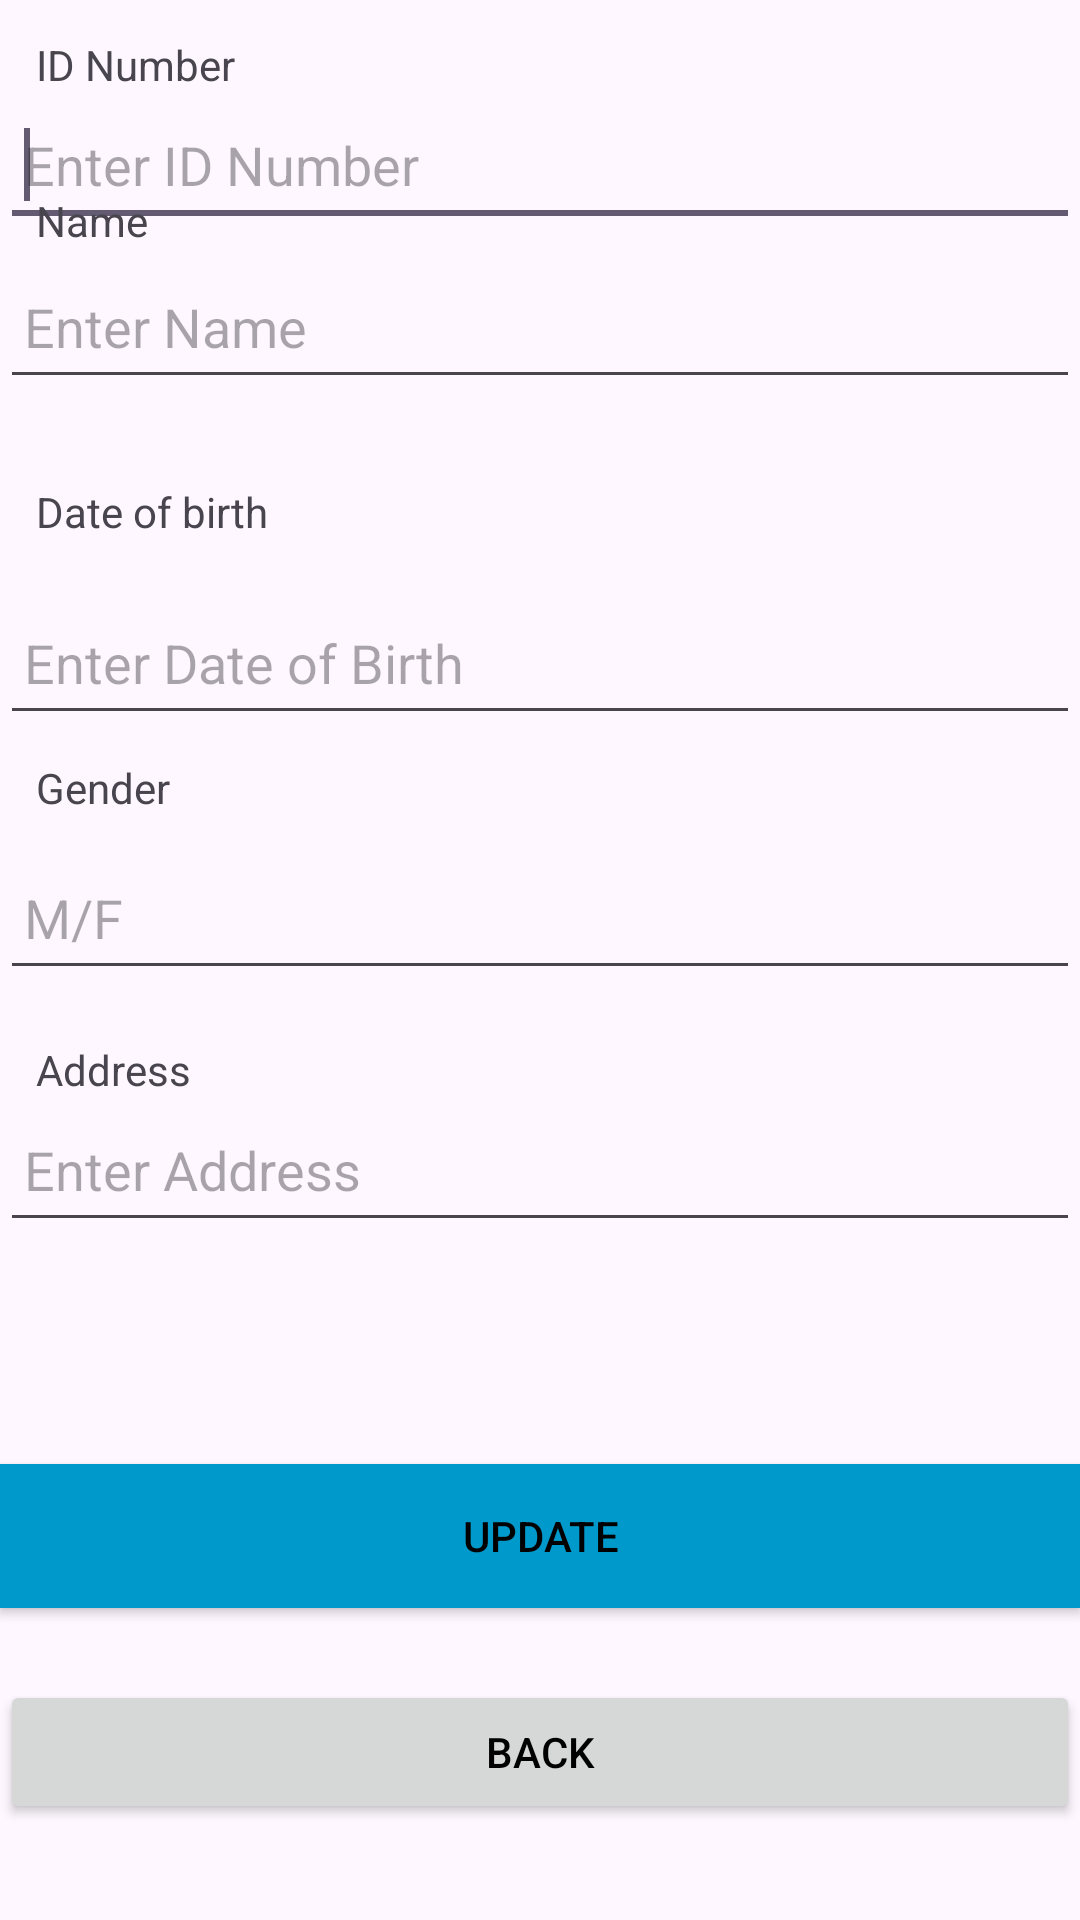

This screen was rendered from an Android layout file. Write that file and the resources it references.
<!-- AndroidManifest.xml: application theme Theme.Lab3Damia -->
<!-- res/layout/activity_update_biodata.xml -->
<?xml version="1.0" encoding="utf-8"?>
<androidx.constraintlayout.widget.ConstraintLayout
    xmlns:android="http://schemas.android.com/apk/res/android"
    xmlns:app="http://schemas.android.com/apk/res-auto"
    xmlns:tools="http://schemas.android.com/tools"
    android:layout_width="match_parent"
    android:layout_height="match_parent"
    tools:context=".UpdateBiodataActivity">

    
    <TextView
        android:id="@+id/textView1"
        android:layout_width="wrap_content"
        android:layout_height="wrap_content"
        android:layout_alignParentLeft="true"
        android:layout_alignParentTop="true"
        android:layout_marginStart="12dp"
        android:layout_marginLeft="12dp"
        android:layout_marginTop="12dp"
        android:text="ID Number"
        app:layout_constraintStart_toStartOf="parent"
        app:layout_constraintTop_toTopOf="parent" />

    
    <EditText
        android:id="@+id/editText1"
        android:layout_width="0dp"
        android:layout_height="wrap_content"
        android:layout_below="@+id/textView1"
        android:layout_alignLeft="@+id/textView1"
        android:inputType="number"
        android:maxLength="10"
        android:padding="8dp"
        android:hint="Enter ID Number"
        android:minHeight="48dp"
        app:layout_constraintEnd_toEndOf="parent"
        app:layout_constraintStart_toStartOf="parent"
        app:layout_constraintTop_toBottomOf="@+id/textView1">

    <requestFocus />
</EditText>


    
    <TextView
        android:id="@+id/textView2"
        android:layout_width="wrap_content"
        android:layout_height="wrap_content"
        android:layout_below="@+id/editText1"
        android:layout_alignLeft="@+id/editText1"
        android:layout_marginStart="12dp"
        android:layout_marginLeft="12dp"
        android:layout_marginTop="64dp"
        android:text="Name"
        app:layout_constraintStart_toStartOf="parent"
        app:layout_constraintTop_toTopOf="parent" />

    
    <EditText
        android:id="@+id/editText2"
        android:layout_width="0dp"
        android:layout_height="wrap_content"
        android:layout_below="@+id/textView2"
        android:layout_alignLeft="@+id/textView2"
        android:layout_marginTop="2dp"
        android:inputType="text"
        android:maxLength="20"
        android:padding="8dp"
        android:hint="Enter Name"
        android:minHeight="48dp"
        app:layout_constraintEnd_toEndOf="parent"
        app:layout_constraintStart_toStartOf="parent"
        app:layout_constraintTop_toBottomOf="@+id/textView2" />

    
    <TextView
        android:id="@+id/textView3"
        android:layout_width="wrap_content"
        android:layout_height="wrap_content"
        android:layout_below="@+id/editText2"
        android:layout_alignLeft="@+id/editText2"
        android:layout_marginStart="12dp"
        android:layout_marginLeft="12dp"
        android:layout_marginTop="28dp"
        android:text="Date of birth"
        app:layout_constraintStart_toStartOf="parent"
        app:layout_constraintTop_toBottomOf="@+id/editText2" />

    
    <EditText
        android:id="@+id/editText3"
        android:layout_width="0dp"
        android:layout_height="wrap_content"
        android:layout_below="@+id/textView3"
        android:layout_alignLeft="@+id/textView3"
        android:layout_marginTop="17dp"
        android:inputType="date"
        android:padding="8dp"
        android:hint="Enter Date of Birth"
        android:minHeight="48dp"
        app:layout_constraintEnd_toEndOf="parent"
        app:layout_constraintHorizontal_bias="0.0"
        app:layout_constraintStart_toStartOf="parent"
        app:layout_constraintTop_toBottomOf="@+id/textView3" />

    
    <TextView
        android:id="@+id/textView4"
        android:layout_width="wrap_content"
        android:layout_height="wrap_content"
        android:layout_below="@+id/editText3"
        android:layout_alignLeft="@+id/editText3"
        android:layout_marginStart="12dp"
        android:layout_marginLeft="12dp"
        android:layout_marginTop="8dp"
        android:text="Gender"
        app:layout_constraintStart_toStartOf="parent"
        app:layout_constraintTop_toBottomOf="@+id/editText3" />

    
    <EditText
        android:id="@+id/editText4"
        android:layout_width="0dp"
        android:layout_height="wrap_content"
        android:layout_below="@+id/textView4"
        android:layout_alignLeft="@+id/textView4"
        android:layout_marginTop="10dp"
        android:hint="M/F"
        android:inputType="text"
        android:maxLength="1"
        android:padding="8dp"
        android:minHeight="48dp"
        app:layout_constraintEnd_toEndOf="parent"
        app:layout_constraintStart_toStartOf="parent"
        app:layout_constraintTop_toBottomOf="@+id/textView4" />

    
    <TextView
        android:id="@+id/textView5"
        android:layout_width="wrap_content"
        android:layout_height="wrap_content"
        android:layout_below="@+id/editText4"
        android:layout_alignLeft="@+id/editText4"
        android:layout_marginStart="12dp"
        android:layout_marginLeft="12dp"
        android:layout_marginTop="20dp"
        android:text="Address"
        app:layout_constraintBottom_toTopOf="@+id/editText5"
        app:layout_constraintStart_toStartOf="parent" />

    
    <EditText
        android:id="@+id/editText5"
        android:layout_width="0dp"
        android:layout_height="wrap_content"
        android:layout_below="@+id/textView5"
        android:layout_alignLeft="@+id/textView5"
        android:layout_marginTop="36dp"
        android:padding="8dp"
        android:hint="Enter Address"
        android:minHeight="48dp"
        app:layout_constraintEnd_toEndOf="parent"
        app:layout_constraintHorizontal_bias="0.0"
        app:layout_constraintStart_toStartOf="parent"
        app:layout_constraintTop_toBottomOf="@+id/editText4" />



    
    <Button
        android:id="@+id/button1"
        android:layout_width="0dp"
        android:layout_height="wrap_content"
        android:layout_alignLeft="@+id/editText5"
        android:layout_alignParentBottom="true"
        android:layout_marginBottom="104dp"
        android:background="@android:color/holo_blue_dark"
        android:text="UPDATE"
        android:textColor="#000000"
        android:padding="8dp"
        android:minHeight="48dp"
        app:layout_constraintBottom_toBottomOf="parent"
        app:layout_constraintEnd_toEndOf="parent"
        app:layout_constraintHorizontal_bias="0.0"
        app:layout_constraintStart_toStartOf="parent" />

    
    <Button
        android:id="@+id/button2"
        android:layout_width="0dp"
        android:layout_height="wrap_content"
        android:layout_alignEnd="@+id/editText5"
        android:layout_alignRight="@+id/editText5"
        android:layout_alignParentBottom="true"
        android:layout_marginTop="24dp"
        android:text="Back"
        android:textColor="#000000"
        android:padding="8dp"
        android:minHeight="48dp"
        app:layout_constraintEnd_toEndOf="parent"
        app:layout_constraintHorizontal_bias="0.0"
        app:layout_constraintStart_toStartOf="parent"
        app:layout_constraintTop_toBottomOf="@+id/button1" />

</androidx.constraintlayout.widget.ConstraintLayout>
<!-- resources referenced by this layout -->
<resources>
  <style name="Theme.Lab3Damia" parent="Base.Theme.Lab3Damia" />
  <style name="Base.Theme.Lab3Damia" parent="Theme.Material3.DayNight.NoActionBar">
          
          
      </style>
</resources>
